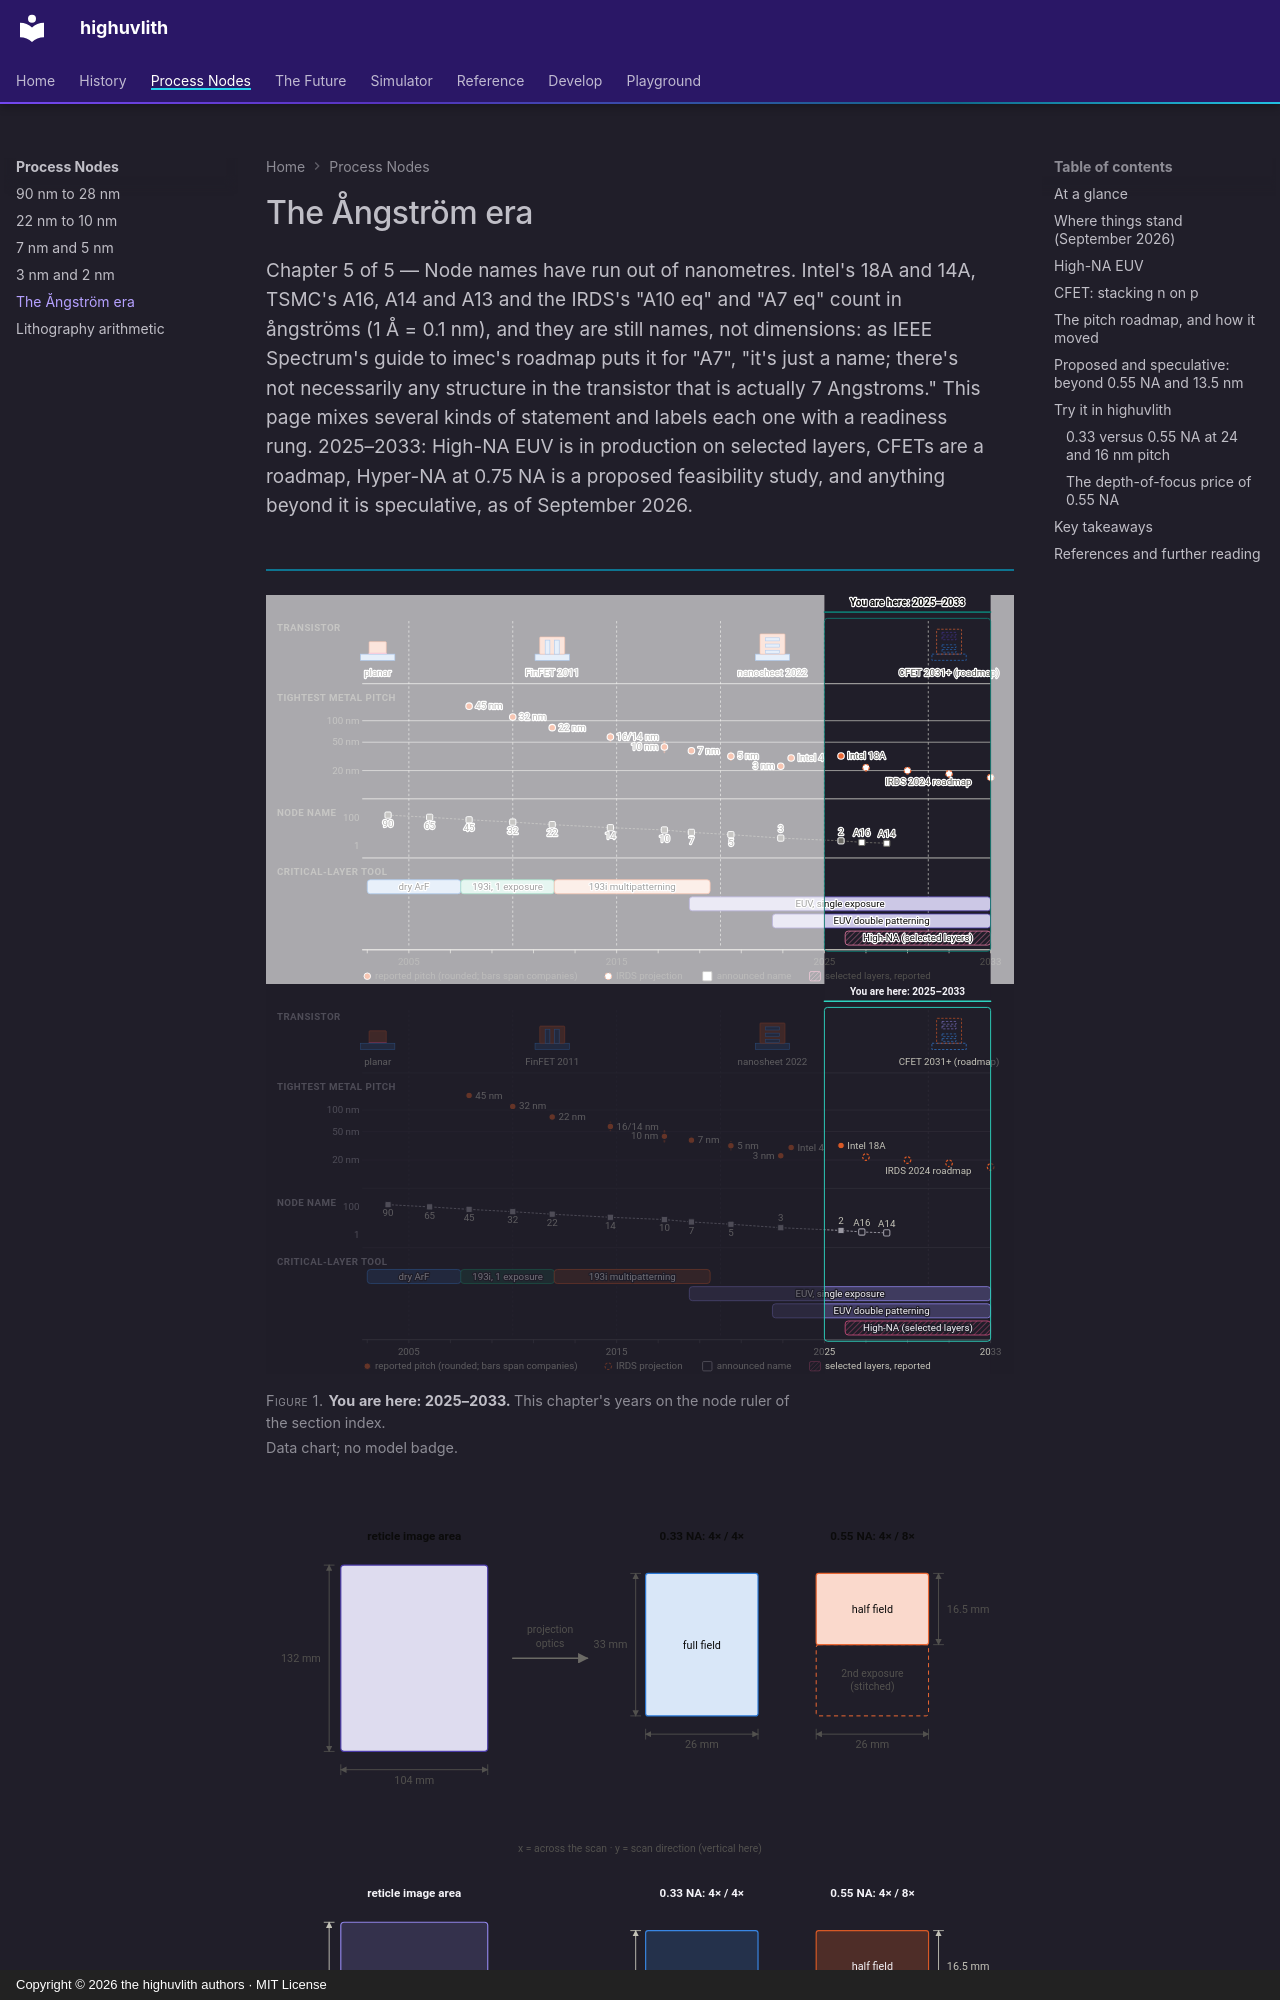

repository: sonoransun/highuvlith · page: nodes/angstrom-era/index.html · generator: mkdocs · copyright: Copyright © 2026 the highuvlith authors · MIT License

---
description: "Nodes named in ångströms, High-NA EUV (0.55 NA, anamorphic, half-field), CFETs and the IRDS and imec roadmaps into the 2030s, with production facts, company plans, roadmaps and speculation kept apart."
---

# The Ångström era

<p class="huv-lead">Chapter 5 of 5 — Node names have run out of nanometres. Intel's 18A and 14A, TSMC's A16, A14 and A13 and the IRDS's "A10 eq" and "A7 eq" count in ångströms (1 Å = 0.1 nm), and they are still names, not dimensions: as IEEE Spectrum's guide to imec's roadmap puts it for "A7", "it's just a name; there's not necessarily any structure in the transistor that is actually 7 Angstroms." This page mixes several kinds of statement and labels each one with a readiness rung. 2025–2033: High-NA EUV is in production on selected layers, CFETs are a roadmap, Hyper-NA at 0.75 NA is a proposed feasibility study, and anything beyond it is speculative, as of September 2026.</p>

<figure markdown="span">

![The node ruler of the section index with the years 2025–2033 highlighted and the rest dimmed: transistor type, tightest metal pitch, node name and critical-layer tool against the year.](../assets/images/nodes/node-ladder-angstrom-era-light.svg#gh-light-mode-only)
![The node ruler of the section index with the years 2025–2033 highlighted and the rest dimmed: transistor type, tightest metal pitch, node name and critical-layer tool against the year.](../assets/images/nodes/node-ladder-angstrom-era-dark.svg#gh-dark-mode-only)

<figcaption><strong>You are here: 2025–2033.</strong> This chapter's years on the node ruler of the section index. <em>Data chart; no model badge.</em></figcaption>
</figure>

<figure markdown="span">

![A 104 by 132 mm reticle image area maps to a 26 by 33 mm full field at 4x/4x reduction for 0.33 NA, and to a 26 by 16.5 mm half field at 4x/8x reduction for 0.55 NA, where a larger die needs a second, stitched exposure.](../assets/images/nodes/anamorphic-field-light.svg#gh-light-mode-only)
![A 104 by 132 mm reticle image area maps to a 26 by 33 mm full field at 4x/4x reduction for 0.33 NA, and to a 26 by 16.5 mm half field at 4x/8x reduction for 0.55 NA, where a larger die needs a second, stitched exposure.](../assets/images/nodes/anamorphic-field-dark.svg#gh-dark-mode-only)

<figcaption><strong>Anamorphic reduction halves the field.</strong> 4× across the scan and 8× along it lets High-NA optics keep today's reticles at the price of a 26 × 16.5 mm half field; field sizes from the IRDS 2023 lithography chapter. <em>Schematic, not to scale.</em></figcaption>
</figure>

## At a glance

<!-- huv-table: stack -->

| Process | Volume production | Transistor | CPP | MMP | Critical-layer patterning |
|---|---|---|---|---|---|
| Intel 18A | late 2025 | RibbonFET (GAA) + PowerVia backside power | ≈ 50 nm (reported) | ≈ 32 nm (reported) | EUV; High-NA on selected layers (reported, 2026) |
| TSMC A16 | planned 2026 (TSMC, 2024); later reports 2H 2026–2027 | nanosheet + Super Power Rail | — | — | EUV; no High-NA (TSMC) |
| TSMC A14 | planned 2028 | nanosheet | — | — | EUV; no High-NA (TSMC) |
| Intel 14A | risk production 2H 2027, ramp 2028 (plans) | — | — | — | High-NA on the tightest layers, conventional-EUV fallback (reported) |
| IRDS 2027 (G48M22) | projection | nanosheet | 48 nm | 22 nm | High-NA EUV (IRDS) |
| IRDS 2031 (G44M18, "A7 eq") | projection | CFET | 44 nm | 18 nm | High-NA EUV (IRDS) |

Pitches are rounded reported values or roadmap targets; a dash means no value we could
verify. Plans slip: the "Where things stand" table below says which rung every row sits on.
